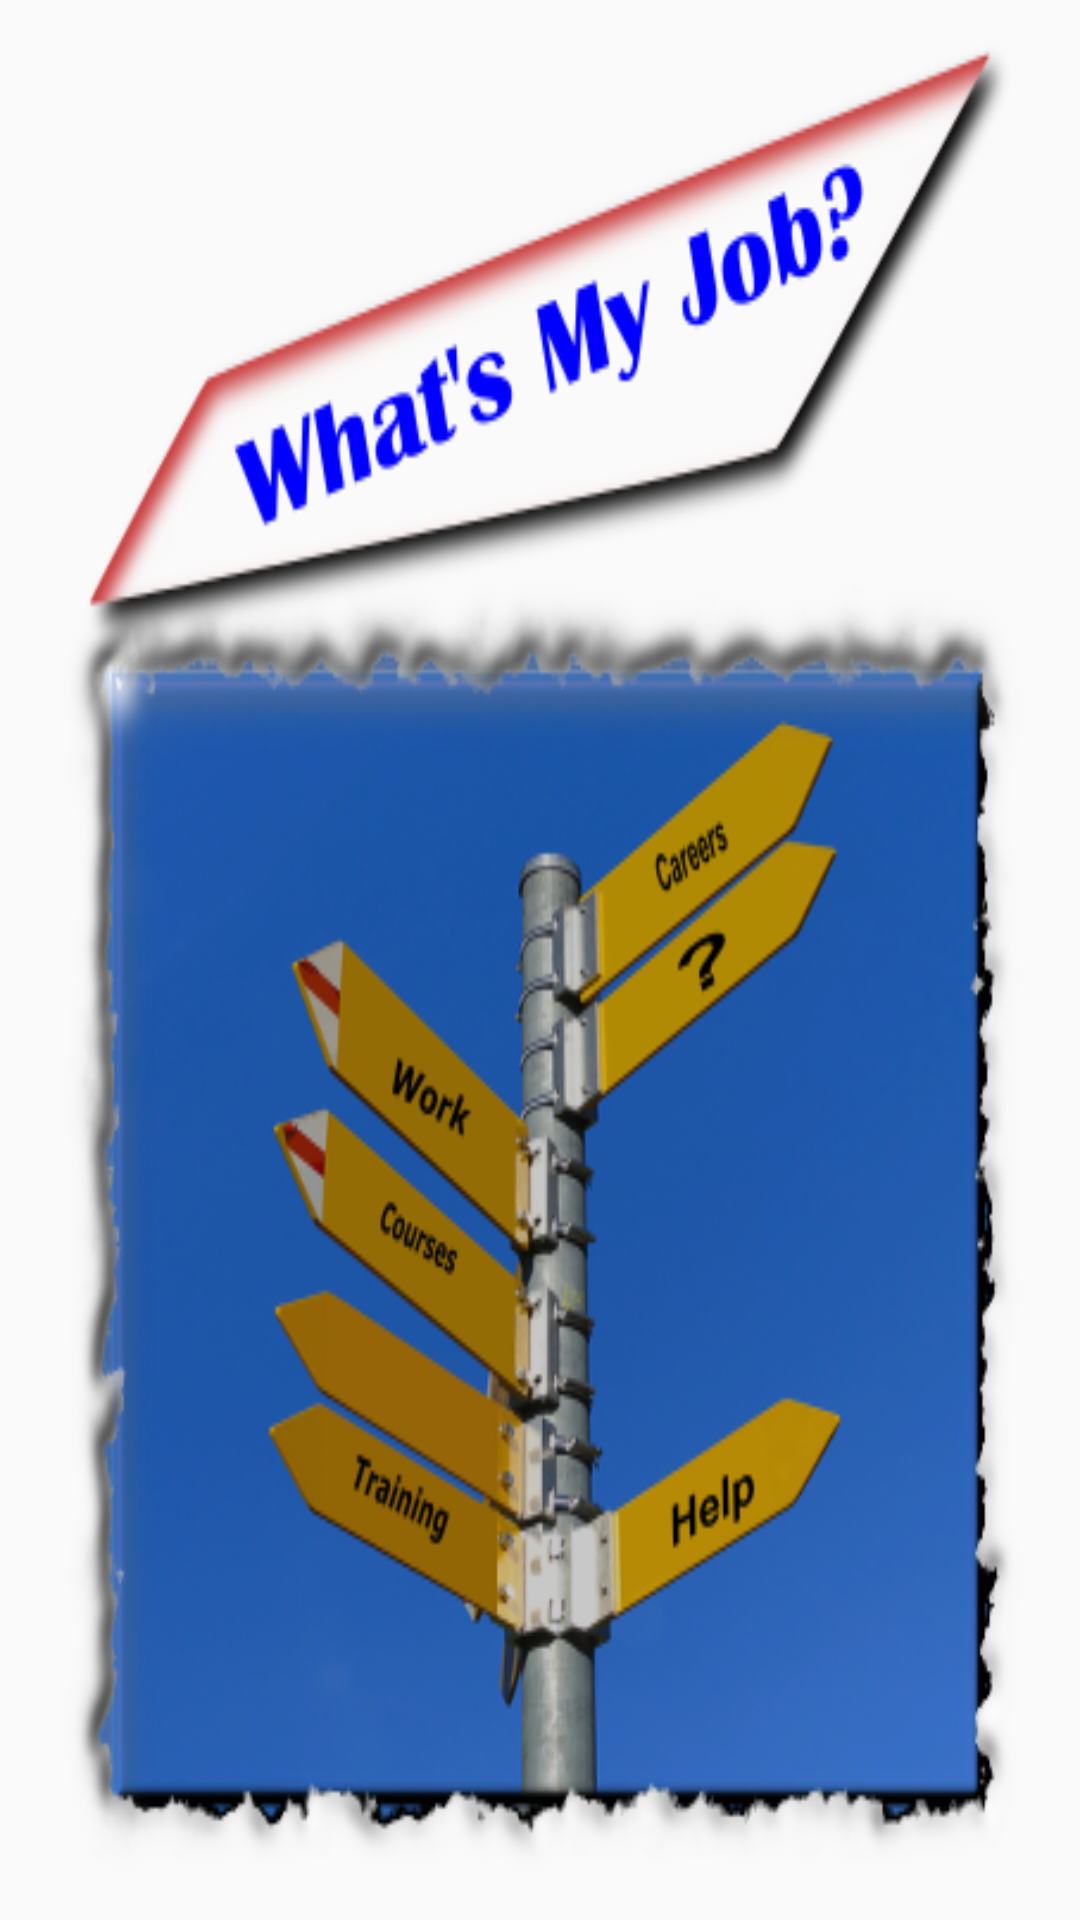

This screen was rendered from an Android layout file. Write that file and the resources it references.
<!-- AndroidManifest.xml: application theme AppTheme -->
<!-- res/layout/activity_splash.xml -->
<?xml version="1.0" encoding="utf-8"?>
<RelativeLayout xmlns:android="http://schemas.android.com/apk/res/android"
    xmlns:tools="http://schemas.android.com/tools"
    android:layout_width="match_parent"
    android:layout_height="match_parent"
    android:paddingBottom="@dimen/activity_vertical_margin"
    android:paddingLeft="@dimen/activity_horizontal_margin"
    android:paddingRight="@dimen/activity_horizontal_margin"
    android:paddingTop="@dimen/activity_vertical_margin"
    tools:context="com.fulton.questionnaire.whatsmyjob.SplashScreen"
    android:elevation="5dp"
    android:background="@drawable/signposts">


</RelativeLayout>
<!-- resources referenced by this layout -->
<resources>
  <dimen name="activity_horizontal_margin">16dp</dimen>
  <dimen name="activity_vertical_margin">16dp</dimen>
  <!-- drawable signposts: png bitmap (drawable, 192963 bytes) -->
  <style name="AppTheme" parent="Theme.AppCompat.Light.DarkActionBar">
          
          <item name="colorPrimary">@color/colorPrimary</item>
          <item name="colorPrimaryDark">@color/colorAccent</item>
          <item name="colorAccent">@color/colorAccent</item>
          <item name="android:actionMenuTextColor">@color/bg_screen6</item>
      </style>
  <color name="colorPrimary">#607D8B</color>
  <color name="colorAccent">#928e8e</color>
  <color name="bg_screen6">#512DA8</color>
</resources>
